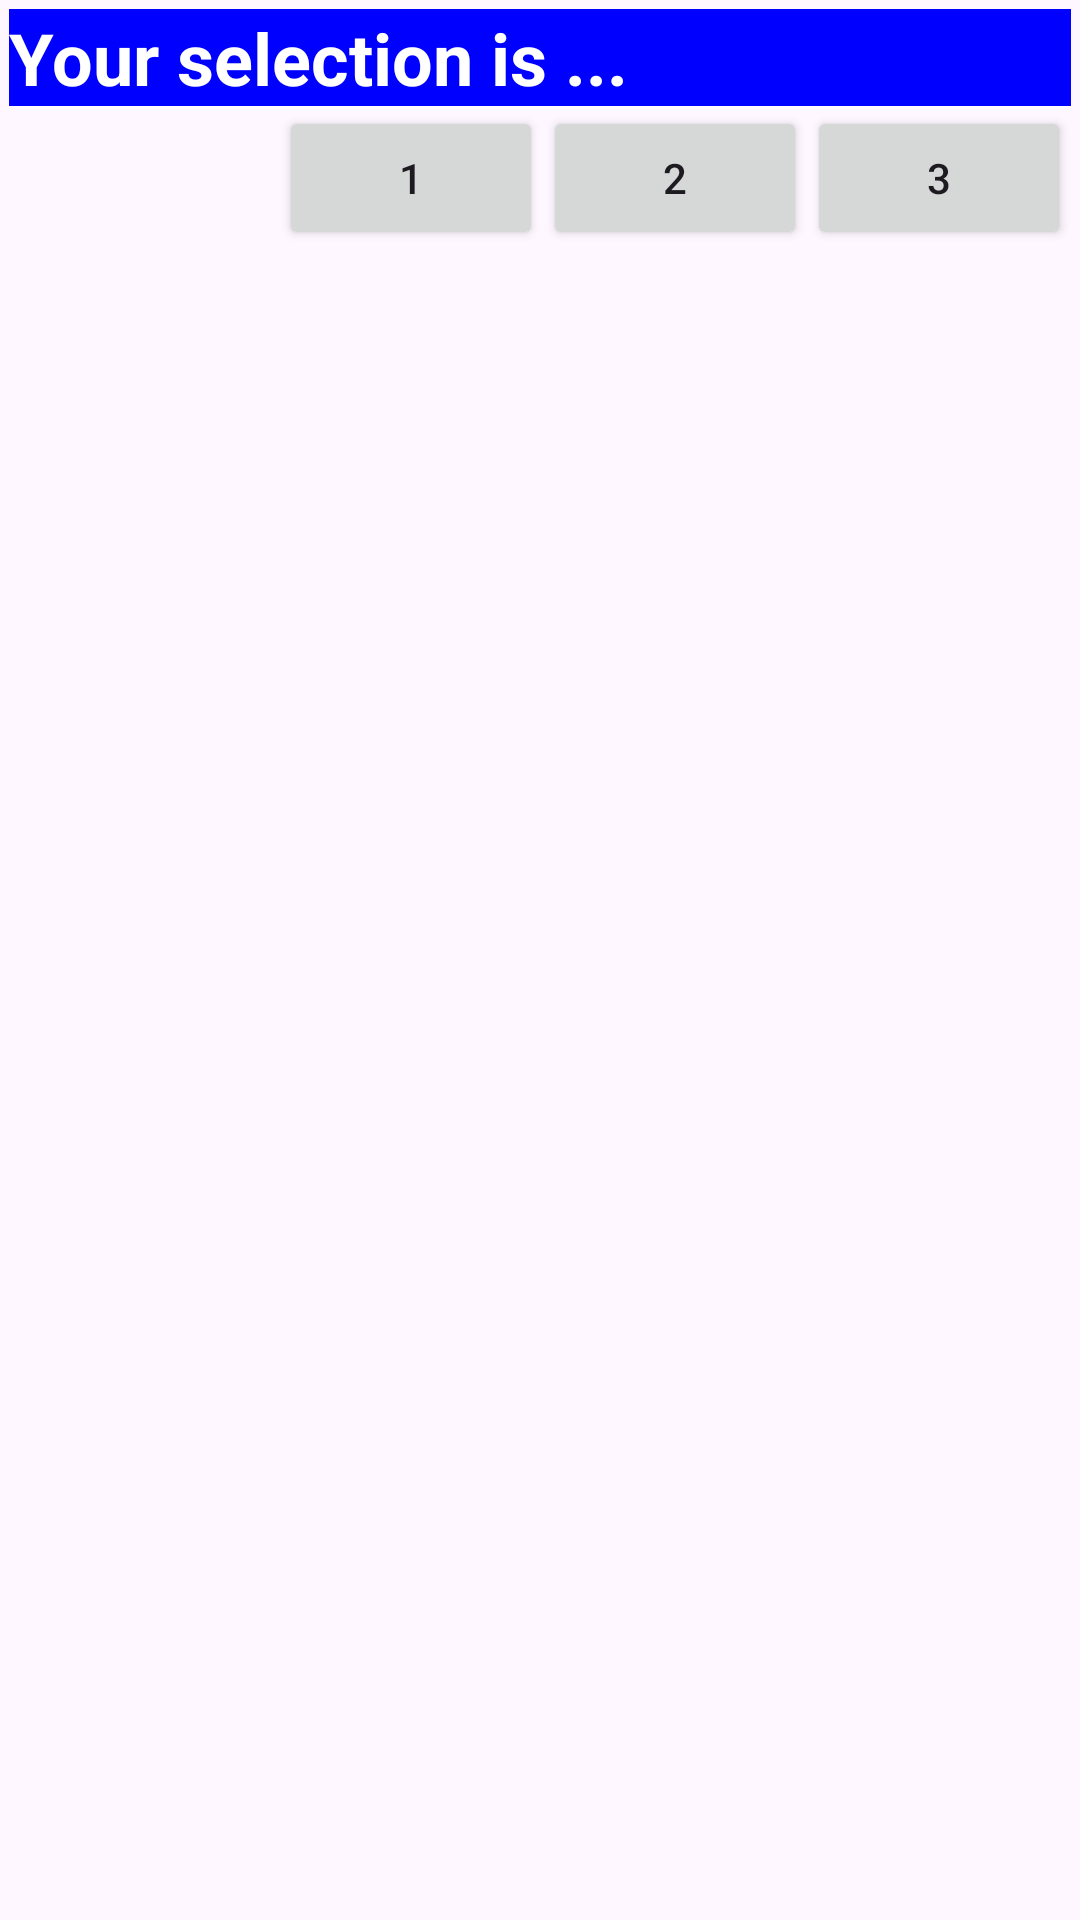

Layout XML and referenced resources for this Android screen:
<!-- AndroidManifest.xml: application theme Theme.Listbased_practice -->
<!-- res/layout/activity_main.xml -->
<?xml version="1.0" encoding="utf-8"?>
<androidx.constraintlayout.widget.ConstraintLayout xmlns:android="http://schemas.android.com/apk/res/android"
    xmlns:app="http://schemas.android.com/apk/res-auto"
    xmlns:tools="http://schemas.android.com/tools"
    android:id="@+id/main"
    android:layout_width="match_parent"
    android:layout_height="match_parent"
    tools:context=".MainActivity">

    <LinearLayout
        android:layout_width="match_parent"
        android:layout_height="match_parent"
        android:orientation="vertical"
        android:padding="3dp">

        <TextView android:id="@+id/txtMsg"
        android:layout_width="match_parent"
        android:layout_height="wrap_content"
        android:background="#ff0000ff"
        android:text="Your selection is ..."
        android:textColor="#ffffffff"
        android:textSize="24sp"
        android:textStyle="bold" />

        <ListView
            android:id="@android:id/list"
            android:layout_width="match_parent"
            android:layout_height="wrap_content"
            android:divider="@drawable/custom_divider"
            android:dividerHeight="2dp" />

        <LinearLayout
            android:layout_width="match_parent"
            android:layout_height="match_parent"
            android:gravity="right"
            android:orientation="horizontal">

            <Button
                android:id="@+id/button1"
                android:layout_width="wrap_content"
                android:layout_height="wrap_content"

                android:text="1" />

            <Button
                android:id="@+id/button2"
                android:layout_width="wrap_content"
                android:layout_height="wrap_content"

                android:text="2" />

            <Button
                android:id="@+id/button3"
                android:layout_width="wrap_content"
                android:layout_height="wrap_content"

                android:text="3" />
        </LinearLayout>
    </LinearLayout>

</androidx.constraintlayout.widget.ConstraintLayout>
<!-- resources referenced by this layout -->
<resources>
  <!-- drawable custom_divider (drawable) -->
  <?xml version="1.0" encoding="utf-8"?>
  <layer-list xmlns:android="http://schemas.android.com/apk/res/android">
      <item>
          
          <shape android:shape="rectangle">
              <solid android:color="@android:color/transparent"/>
              <size android:width="40pt"/>
          </shape>
      </item>
  
      <item android:left="46pt" android:right="20pt">
          
          <shape android:shape="rectangle">
              <solid android:color="@android:color/black"/>
              <size android:height="2dp"/>
          </shape>
      </item>
  </layer-list>
  <style name="Theme.Listbased_practice" parent="Base.Theme.Listbased_practice" />
  <style name="Base.Theme.Listbased_practice" parent="Theme.Material3.DayNight.NoActionBar">
          
          
      </style>
</resources>
